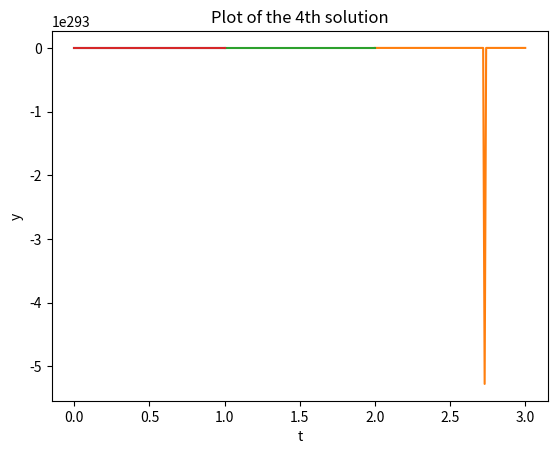

Recreate this plot in Python.
'''
[redacted]
coded for: solving differential eqn using library functions
** Unfortunately solve_ivp is not working in my computer. So I have used odeint function. 
'''
import numpy as np 
import matplotlib.pyplot as plt 
from scipy.integrate import odeint


def f1(y,t):
	return(t*np.exp(3*t) - 2*t)

t= np.arange(0,1.01,0.01)
y0= np.array([0])

y= odeint(f1,y0,t)
plt.plot(t,y)
plt.xlabel('t')
plt.ylabel('y')
plt.title('Plot of the 1st solution')
plt.grid()
plt.show()


def f2(y,t):
	return(1 - (t-y)**2)

t= np.arange(2,3.01,0.01)
y0= np.array([0])

y= odeint(f2,y0,t)
plt.plot(t,y)
plt.xlabel('t')
plt.ylabel('y')
plt.title('Plot of the 2nd solution')
plt.grid()
plt.show()


def f3(y,t):
	return(1 + y/t)

t= np.arange(1,2.01,0.01)
y0= np.array([2])

y= odeint(f3,y0,t)
plt.plot(t,y)
plt.xlabel('t')
plt.ylabel('y')
plt.title('Plot of the 3rd solution')
plt.grid()
plt.show()


def f4(y,t):
	return(np.cos(2*t) + np.sin(3*t))

t= np.arange(0,1.01,0.01)
y0= np.array([1])

y= odeint(f4,y0,t)
plt.plot(t,y)
plt.xlabel('t')
plt.ylabel('y')
plt.title('Plot of the 4th solution')
plt.grid()
plt.show()	
